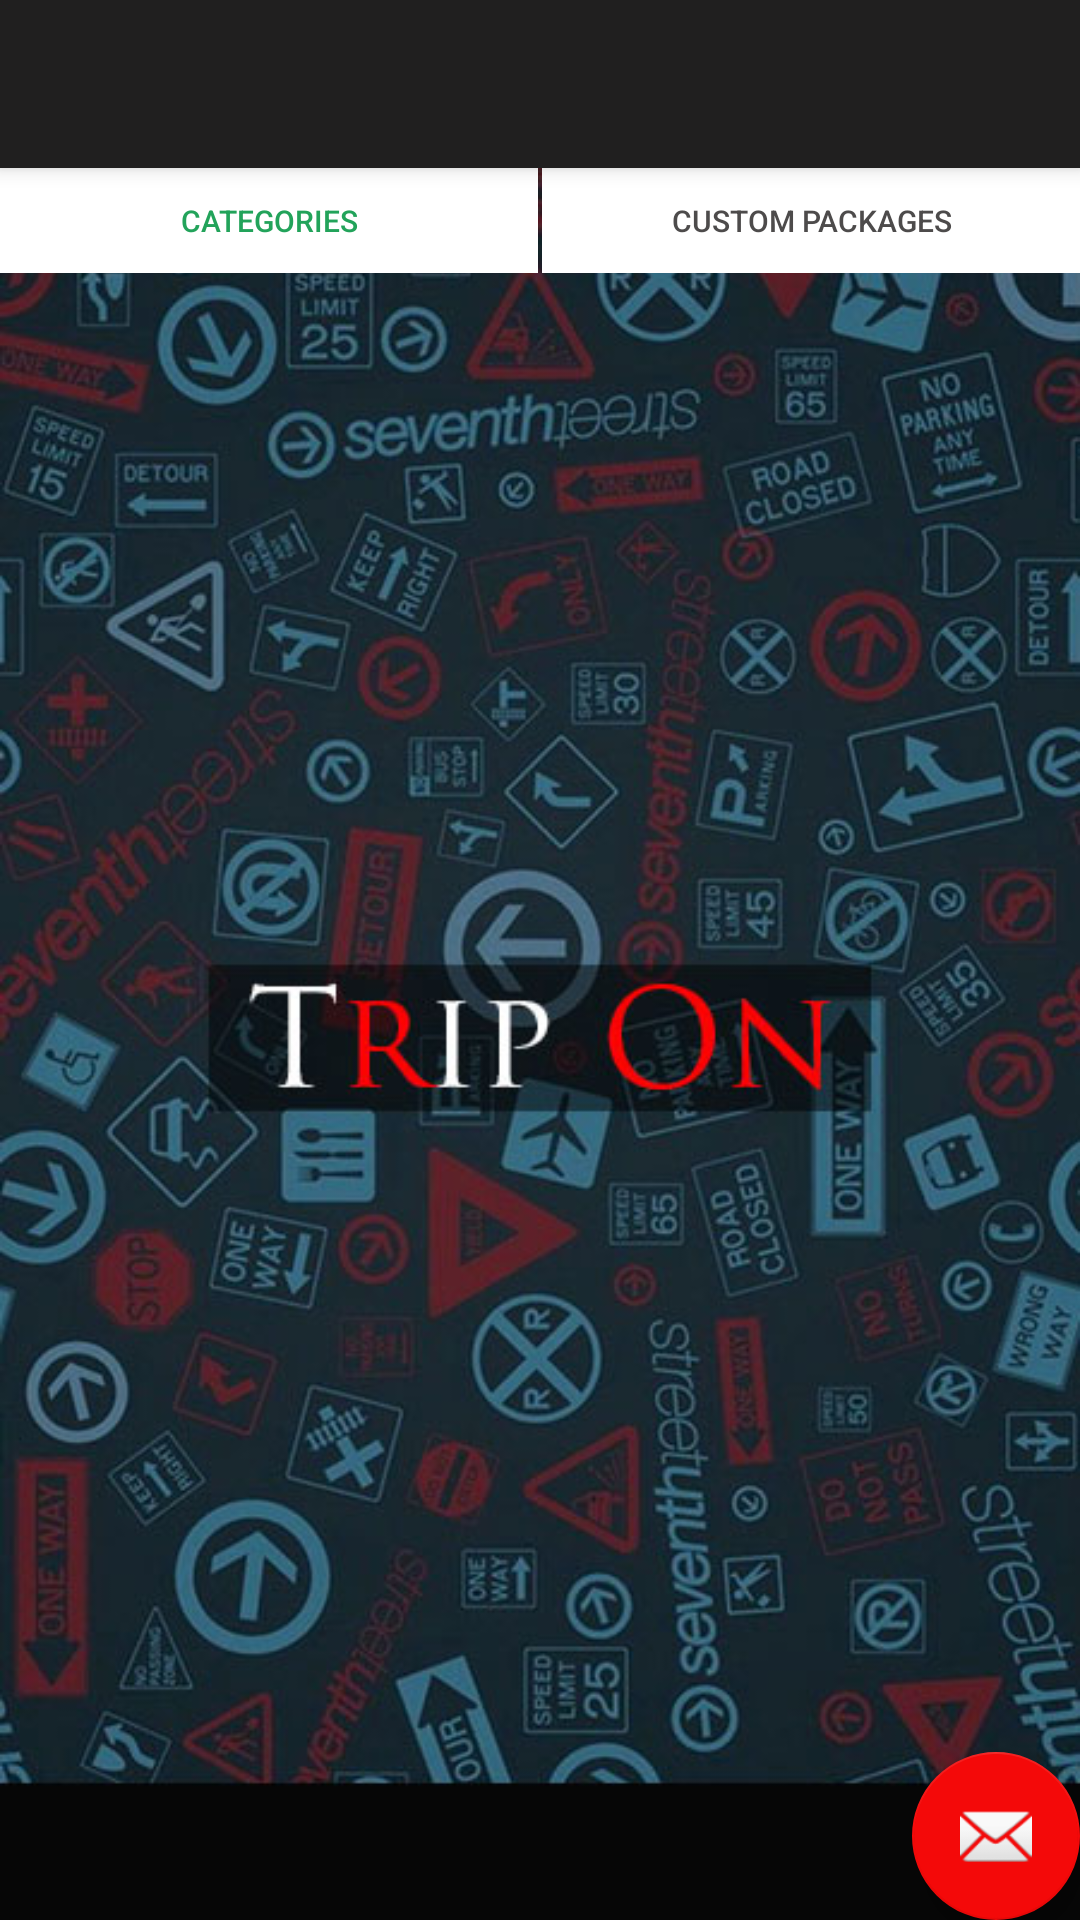

Write the Android layout XML for this screen, with the resource values it uses.
<!-- AndroidManifest.xml: activity theme AppTheme.NoActionBar -->
<!-- res/layout/activity_main.xml -->
<?xml version="1.0" encoding="utf-8"?>
<android.support.design.widget.CoordinatorLayout xmlns:android="http://schemas.android.com/apk/res/android"
    xmlns:app="http://schemas.android.com/apk/res-auto"
    xmlns:tools="http://schemas.android.com/tools"
    android:layout_width="match_parent"
    android:layout_height="match_parent"
    tools:context="com.example.akshay.tripon.MainActivity">

    <android.support.design.widget.AppBarLayout
        android:layout_width="match_parent"
        android:layout_height="wrap_content"
        android:theme="@style/AppTheme.AppBarOverlay">

        <android.support.v7.widget.Toolbar
            xmlns:app="http://schemas.android.com/apk/res-auto"
            android:id="@+id/toolbar"
            android:layout_width="match_parent"
            android:layout_height="?attr/actionBarSize"
            android:background="#201f1f"
            app:popupTheme="@style/ThemeOverlay.AppCompat.Light"
            app:titleTextColor="#FFFFFF"
            app:layout_scrollFlags="scroll|enterAlways"

            >


            </android.support.v7.widget.Toolbar>



    </android.support.design.widget.AppBarLayout>


    <include layout="@layout/content_main" />

    <android.support.design.widget.FloatingActionButton
        android:id="@+id/fab"
        android:layout_width="wrap_content"
        android:layout_height="wrap_content"
        android:layout_gravity="bottom|end"
        android:layout_margin="@dimen/fab_margin"
        app:srcCompat="@android:drawable/ic_dialog_email" />

</android.support.design.widget.CoordinatorLayout>
<!-- res/layout/content_main.xml (included above) -->
<?xml version="1.0" encoding="utf-8"?>
<android.support.v4.widget.NestedScrollView xmlns:android="http://schemas.android.com/apk/res/android"
    xmlns:app="http://schemas.android.com/apk/res-auto"
    xmlns:tools="http://schemas.android.com/tools"
    android:id="@+id/content_main"
    android:orientation="vertical"
    android:layout_width="match_parent"
    android:layout_height="match_parent"
    app:layout_behavior="@string/appbar_scrolling_view_behavior"
    tools:context="com.example.akshay.tripon.MainActivity"
    tools:showIn="@layout/activity_main"

    >
    <LinearLayout
        android:layout_width="match_parent"
        android:layout_height="match_parent"
        android:orientation="vertical">

        <LinearLayout
            android:layout_width="match_parent"
            android:layout_height="35dp"
            android:orientation="horizontal"
            >

                <Button
                    android:layout_width="match_parent"
                    android:layout_height="match_parent"
                    android:layout_weight="5"
                    android:background="#fff"
                    android:text="categories"
                    android:textSize="10dp"
                    android:id="@+id/categories"
                    android:textColor="#22a35a"
                    android:layout_marginRight="0.5dp"/>
                <Button
                    android:layout_width="match_parent"
                    android:layout_height="match_parent"
                    android:layout_weight="5"
                    android:textSize="10dp"
                    android:layout_marginLeft="0.5dp"
                    android:text="custom packages"
                    android:id="@+id/settings"
                    android:textColor="#4d4b4b"
                    android:background="#fff"/>
            </LinearLayout>

            <FrameLayout
                android:layout_width="match_parent"
                android:layout_height="match_parent"
                android:id="@+id/framelayout">

            </FrameLayout>

    </LinearLayout>


        </android.support.v4.widget.NestedScrollView>
<!-- resources referenced by this layout -->
<resources>
  <style name="AppTheme.AppBarOverlay" parent="ThemeOverlay.AppCompat.Dark.ActionBar">
  
          </style>
  <style name="AppTheme.NoActionBar">
          <item name="windowActionBar">false</item>
          <item name="windowNoTitle">true</item>
      </style>
</resources>
